Photos from the image-classification dataset "satellite-image-classification" in the GitHub repository summer-xrx/satellite-image-classification. Its 10 classes are: beach, circular farmland, cloud, desert, forest, mountain, rectangular farmland, residential area, river, snow-covered mountain.

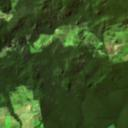
Label: forest

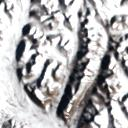
Label: snow-covered mountain

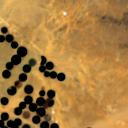
Label: circular farmland

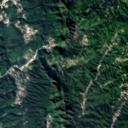
Label: mountain

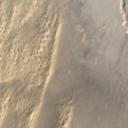
Label: desert

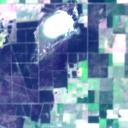
Label: rectangular farmland
